Run: headless pygame with SDL's dummy video driver; simulated clock (each Clock.tick advances the game by its frame time, no real sleeping); random seed 0; keys injected as events and as key.get_pressed() state; mouse plan: one left click at the window centre at the start of phase 2, then a move to the lower-right quarter at the start of phase 3.
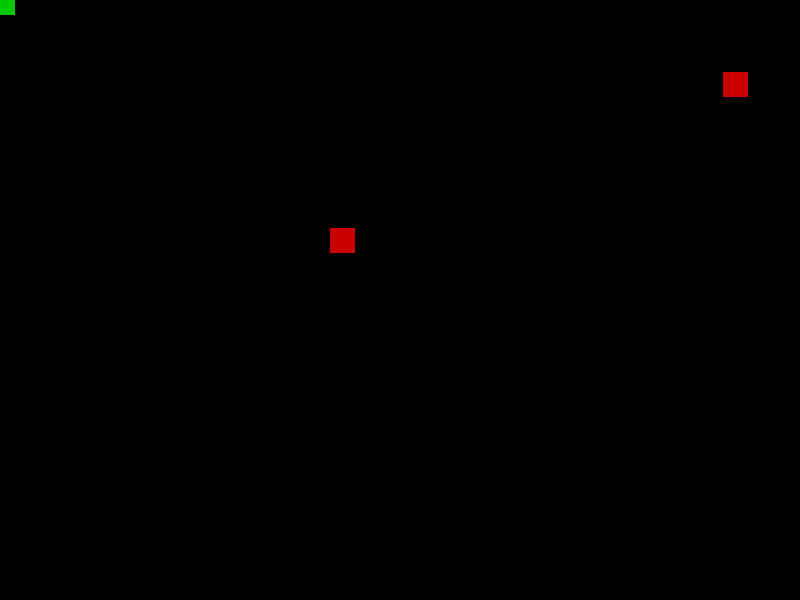
Frame 1 of 4 · flips 1–60 · no input
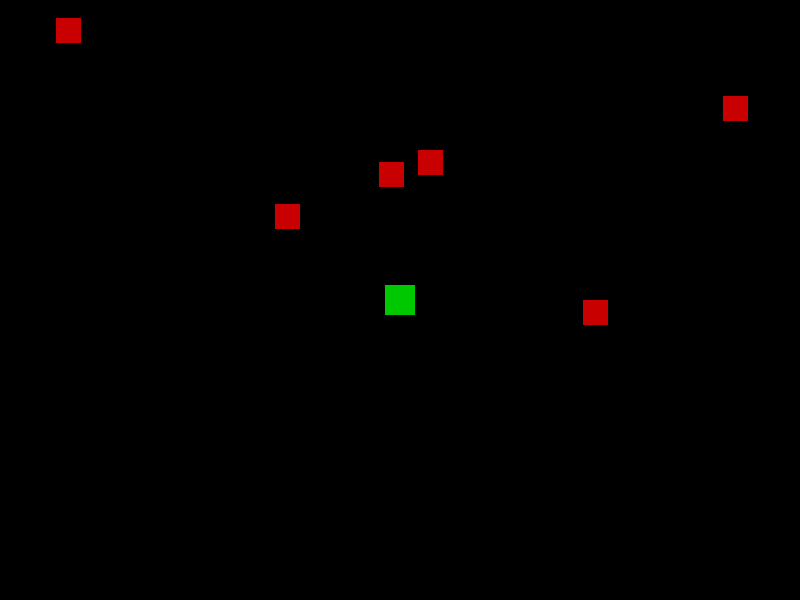
Frame 2 of 4 · flips 61–180 · clicked the window centre · tapped SPACE, RETURN · held RIGHT (→), D
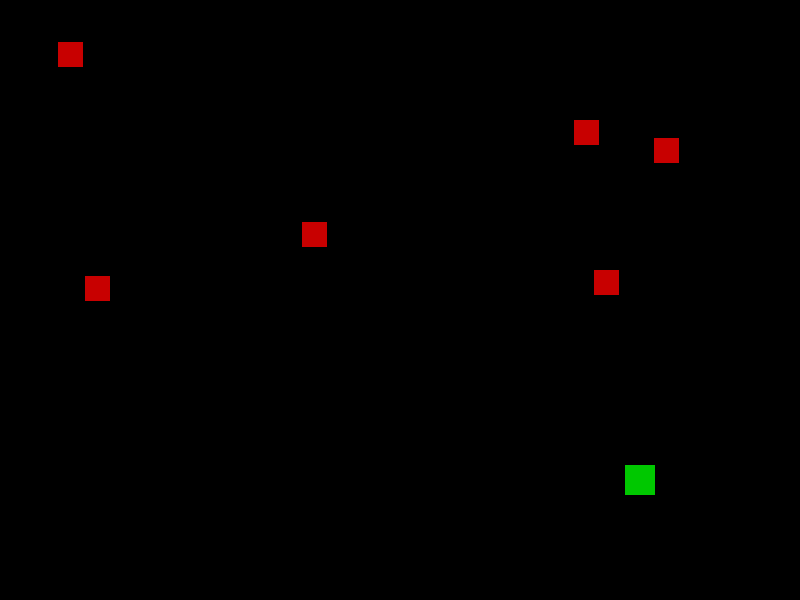
Frame 3 of 4 · flips 181–300 · moved the mouse to the lower-right quarter · held DOWN (↓), S
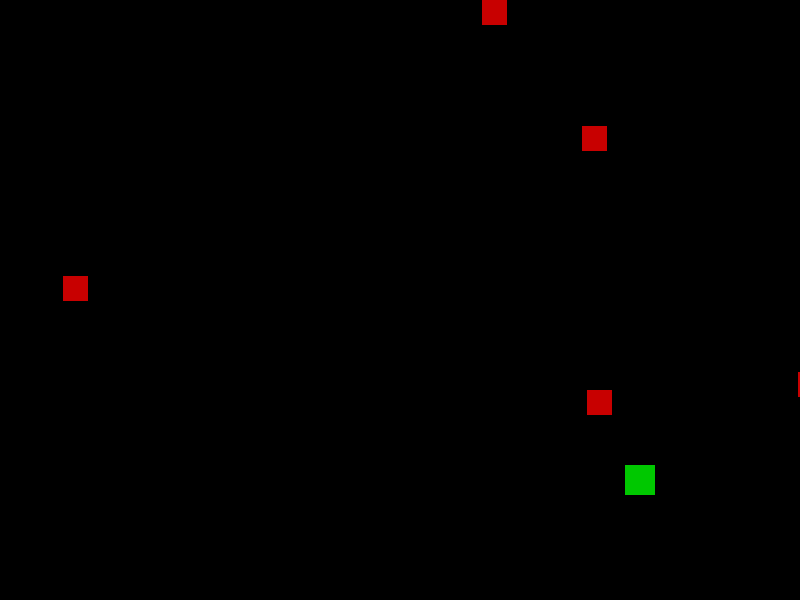
Frame 4 of 4 · flips 301–420 · held LEFT (←), A, UP (↑), W

The pygame program that drew these frames:

# Fox 4
# Made by Sean Shin. Project started on 29/1/2019.

# This game will have the following aspects, the player will be a triangle and will be moved with the mouse.
# The bullets will be fired by clicking the mouse. The enemies will be red triangles and move down the screen.
# Once they reach a certain point, they will turn back. They will fire when they get within "range".
# The sprites will just consist of basic geometric shapes. No fancy graphics for now. Those come later.

# Its time. Let us begin.

import pygame, time, random

BLACK = (0, 0, 0)
WHITE = (255, 255, 255)

RED = (200, 0, 0)
BLUE = (0, 200, 0)
GREEN = (0, 0, 200)

class Enemy(pygame.sprite.Sprite):
    def __init__(self):
        super().__init__()

        # This part will be later changed to make these trianlges.
        self.side_length = 25

        self.image = pygame.Surface([self.side_length, self.side_length])
        self.image.fill(RED)
        self.rect = self.image.get_rect()

        self.rect.y = 0
        self.rect.x = random.randrange(0, DISPLAY_WIDTH - self.side_length)

        # I couldn't think of a better name for this variable. Sorry.
        random_number = random.randint(0, 2)

        if random_number == 0:
            self.side_speed = 0
        elif random_number == 1:
            self.side_speed = -3
        elif random_number == 2:
            self.side_speed = 3

        self.speed = 6
        self.turn_back = random.randrange((DISPLAY_HEIGHT * 0.5), (DISPLAY_HEIGHT * 0.8))

    def fire(self, player_x):
        pass

    def check_retreat(self):
        if self.rect.y >= self.turn_back:
            self.speed *= -1

        
    def update(self):
        self.rect.y += self.speed
        self.rect.x += self.side_speed

class Player(pygame.sprite.Sprite):
    def __init__(self):
        super().__init__()

        self.side_length = 30

        self.image = pygame.Surface([self.side_length, self.side_length])
        self.image.fill(BLUE)
        self.rect = self.image.get_rect()

        self.rect.y = 200

    # Instead of using keybindings to move, I have opted to use the mouse until I decide not to.
    def update(self):
        x_pos, y_pos = pygame.mouse.get_pos()

        self.rect.x = x_pos - self.side_length / 2
        self.rect.y = y_pos - self.side_length / 2

class Bullet(pygame.sprite.Sprite):
    def __init__(self):
        super().__init__()

        self.width = 4
        self.length = 14

        self.image = pygame.Surface([self.width, self.length])
        self.image.fill(WHITE)
        self.rect = self.image.get_rect()

    def update(self):
        self.rect.y -= 15

# OOB stands for Out Of Bounds
def sprite_oob_check(current_x_position):
    if current_x_position < 0 or current_x_position > DISPLAY_WIDTH:
        return True
    else:
        return False

# Here begins the code for the main loop.
pygame.init()

FPS = 60
DISPLAY_WIDTH = 800
DISPLAY_HEIGHT = 600

DISPLAY = pygame.display.set_mode([DISPLAY_WIDTH, DISPLAY_HEIGHT])

all_sprites_list = pygame.sprite.Group()
enemy_list = pygame.sprite.Group()
bullet_list = pygame.sprite.Group()

clock = pygame.time.Clock()

def main_loop():
    game_exit = False

    player = Player()
    all_sprites_list.add(player)

    enemy_spawn_countdown = 0

    while not game_exit:
        for event in pygame.event.get():
            if event.type == pygame.QUIT:
                game_exit = True
            
            if event.type == pygame.MOUSEBUTTONDOWN:
                # Bullet on the right side.
                right_bullet = Bullet()
                right_bullet.rect.x = player.rect.x + (player.side_length * 0.75)
                right_bullet.rect.y = player.rect.y

                all_sprites_list.add(right_bullet)
                bullet_list.add(right_bullet)
                
                # Bullet on the left side.
                left_bullet = Bullet()
                left_bullet.rect.x = player.rect.x + (player.side_length * 0.25)
                left_bullet.rect.y = player.rect.y

                all_sprites_list.add(left_bullet)
                bullet_list.add(left_bullet)

        enemy_spawn_countdown += random.randrange(1, 5)
        
        if enemy_spawn_countdown >= 60:
            enemy = Enemy()
            enemy_list.add(enemy)
            all_sprites_list.add(enemy)

            enemy_spawn_countdown = 0

        for enemy in enemy_list:
            enemy.check_retreat()

            if sprite_oob_check(enemy.rect.x):
                enemy.side_speed *= -1
            
            if enemy.rect.y < 0:
                enemy.kill()
            
        for bullet in bullet_list:
            hit_list = pygame.sprite.spritecollide(bullet, enemy_list, True)

            for enemies in hit_list:
                bullet.kill()

            if bullet.rect.y < 0:
                bullet.kill()

        all_sprites_list.update()

        DISPLAY.fill(BLACK)
        all_sprites_list.draw(DISPLAY)
        pygame.display.update()

        clock.tick(FPS)

    pygame.quit()
    quit()

main_loop()
